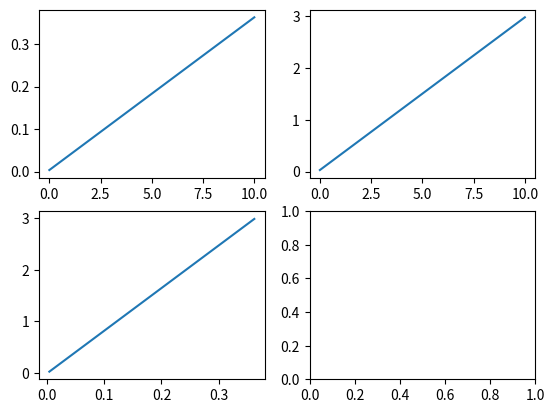

Here is the Python script that generated this plot: (Note: this script raises an exception after producing the figure.)
#bijedni ali vrijedni pokusaji :D

import numpy as np
import matplotlib.pyplot as plt
import math

def kosi_hitac(v0,alfa):
    t=np.linspace(0,10,100)
    dt=0.01

    kut=alfa*np.pi/180
    x_list=[]
    y_list=[]
    
    x=0
    y=0
    vox=0
    voy=0
    ax=0
    ay=-9.81

    for i in range(100):
      
      vox=v0*np.cos(kut)
      voy=v0*np.sin(kut)

      x=x+vox*dt
      x_list.append(x)
      y=y+voy*dt-1/2*ay*dt*dt
      y_list.append(y)

      if y<0:
          break

    fig, axs=plt.subplots(2,2)

    axs[0,0].plot(t,y_list)
    axs[0,1].plot(t,x_list)
    axs[1,0].plot(y_list,x_list)
kosi_hitac(3,6)

def max_visina(v0,alfa):
  dt=0.01
  a=-9.81
  y=0
  
  kut=alfa*np.pi/180
  
  vy=v0*np.sin(kut)
  
  while True:
    vy=vy + a*dt
    if vy <=0:
      break
    y= y+vy*dt
  return y
max_visina(6,45,0)

def domet(v0,alfa):
  g=-9.81
  
  kut=alfa*np.pi/180

  D=-((v0**2/g)*np.sin(2*kut))
  return D
domet(6,67)

def max_visina(v0,alfa,y):
  dt=0.01
  a=-9.81
  
  
  kut=alfa*np.pi/180
  
  vy=v0*np.sin(kut)
  
  while True:
    vy=vy + a*dt
    if vy <=0:
      break
    y= y+vy*dt
  return y
max_visina(6,45,0)

def max_brzina(v0,alfa,y):
  kut=alfa*np.pi/180

  vx=v0*np.cos(kut)
  vy=v0*np.sin(kut)

  x=0
  dt=0.01
  a=-9.81

  while True:
    x = x+ vx*dt
    vy = vy + a*dt
    y = y + vy*dt

    if y<=0:
      break

  max_v=np.sqrt(vx**2 + vy**2)
  return max_v
max_brzina(30,68,0)





















